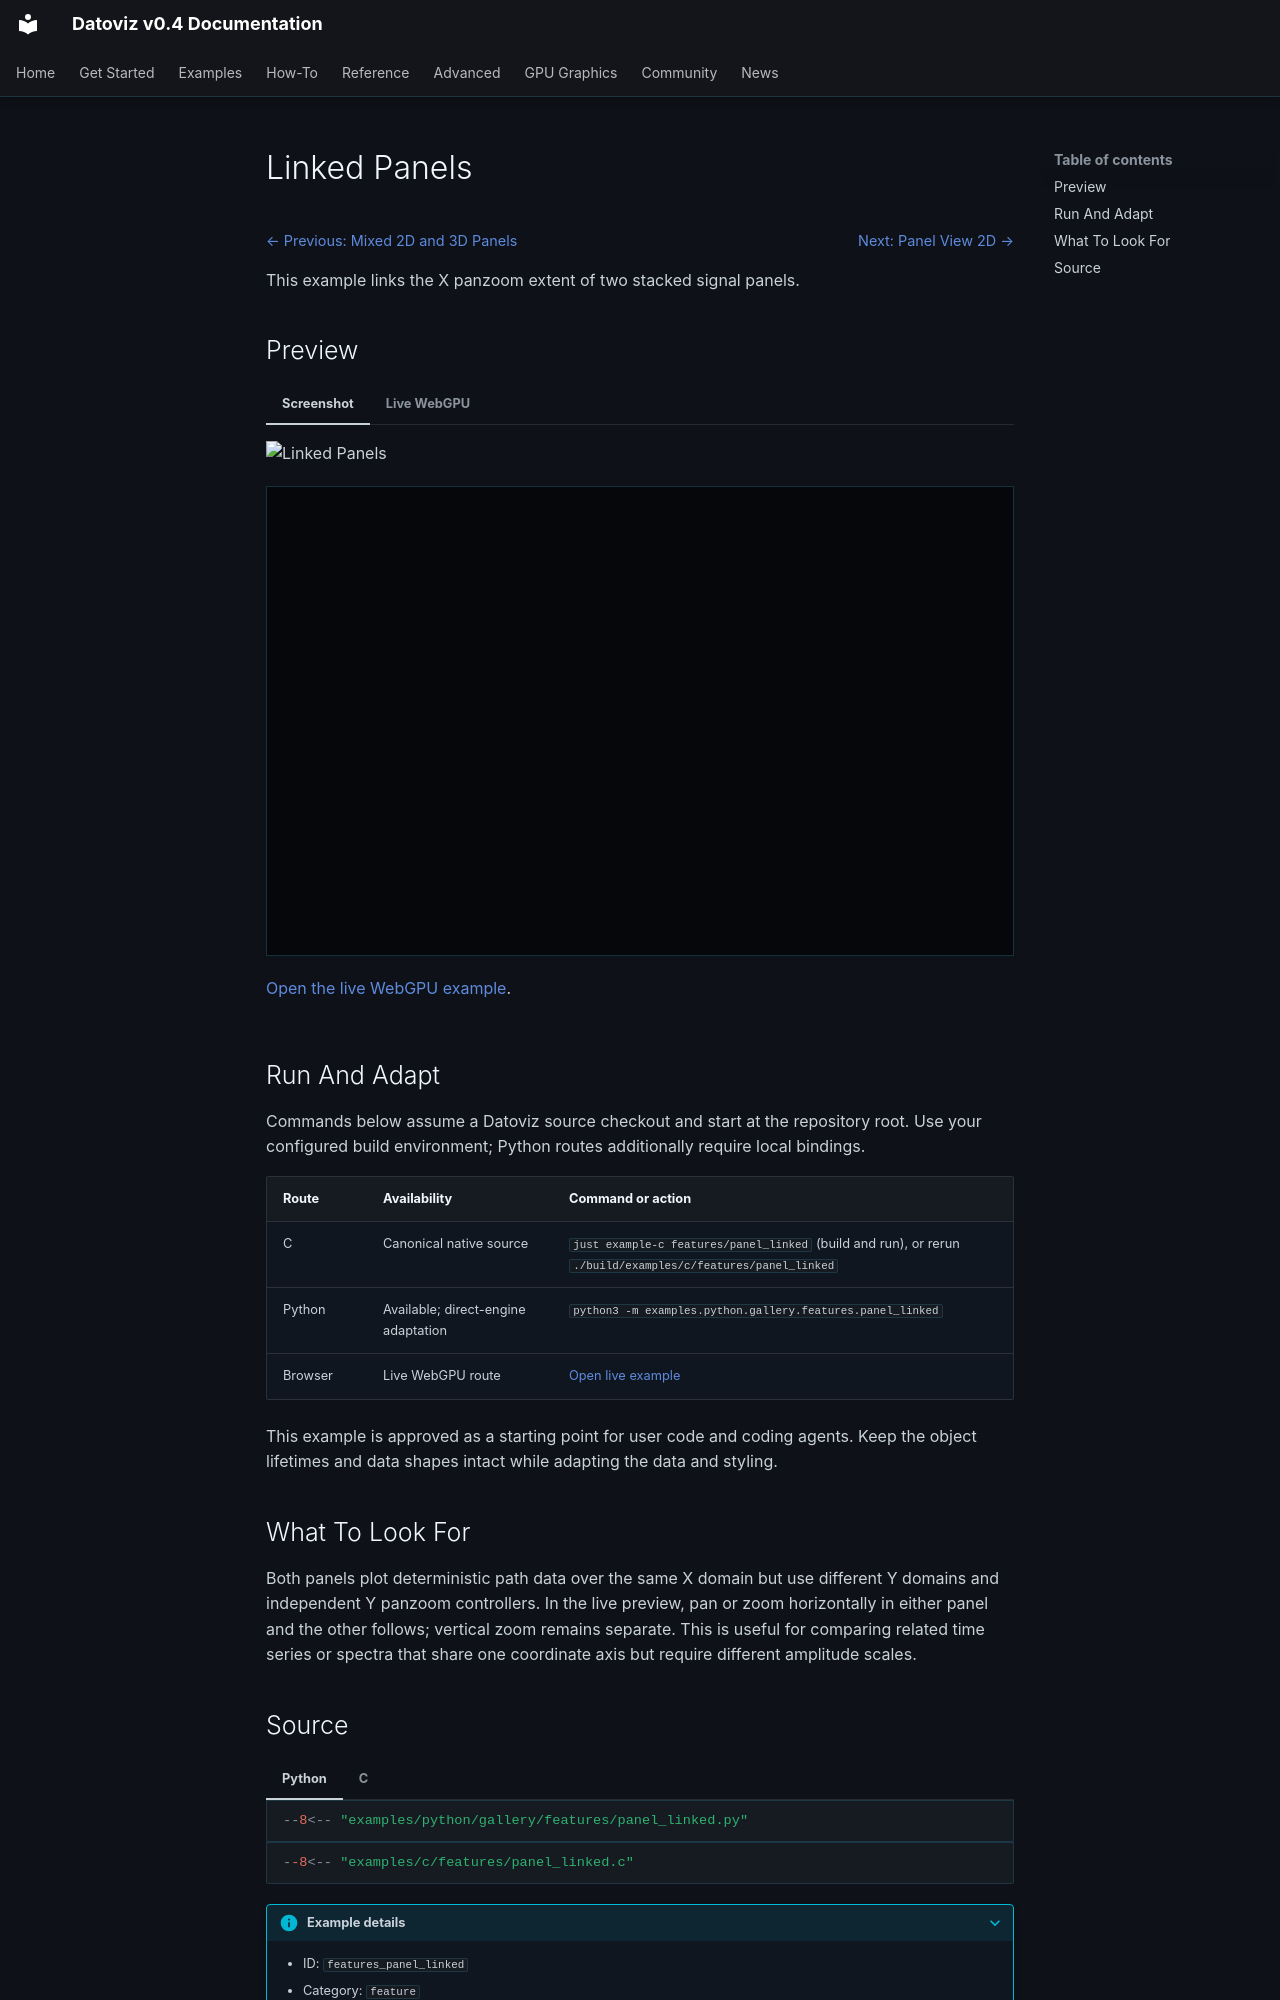

repository: datoviz/datoviz · page: examples/features/panel-linked/index.html · generator: mkdocs

# Linked Panels

<!-- WARNING: generated by tools/build_gallery.py from examples/c/MANIFEST.yaml -->

<nav class="dvz-example-nav dvz-example-nav--top" aria-label="Example navigation">
<div class="dvz-example-nav__siblings">
<span class="dvz-example-nav__previous"><a href="../panel-mixed-2d-3d/">← Previous: Mixed 2D and 3D Panels</a></span>
<span class="dvz-example-nav__next"><a href="../panel-view2d/">Next: Panel View 2D →</a></span>
</div>
</nav>

This example links the X panzoom extent of two stacked signal panels.

## Preview

=== "Screenshot"

    ![Linked Panels](../../assets/gallery/v0.4/features/features_panel_linked.webp)

=== "Live WebGPU"

    <div class="dvz-webgpu-live" markdown="1">
    <iframe src="../../webgpu/live.html?id=features_panel_linked" title="Linked Panels WebGPU live example" loading="lazy" allow="fullscreen; webgpu"></iframe>
    </div>

    <a href="../../webgpu/live.html?id=features_panel_linked">Open the live WebGPU example</a>.

## Run And Adapt

Commands below assume a Datoviz source checkout and start at the repository root.
Use your configured build environment; Python routes additionally require local bindings.

| Route | Availability | Command or action |
| --- | --- | --- |
| C | Canonical native source | `just example-c features/panel_linked` (build and run), or rerun `./build/examples/c/features/panel_linked` |
| Python | Available; direct-engine adaptation | `python3 -m examples.python.gallery.features.panel_linked` |
| Browser | Live WebGPU route | <a href="../../webgpu/live.html?id=features_panel_linked">Open live example</a> |

This example is approved as a starting point for user code and coding agents. Keep the
object lifetimes and data shapes intact while adapting the data and styling.

## What To Look For

Both panels plot deterministic path data over the same X domain but use different Y domains and independent Y panzoom controllers. In the live preview, pan or zoom horizontally in either panel and the other follows; vertical zoom remains separate. This is useful for comparing related time series or spectra that share one coordinate axis but require different amplitude scales.
